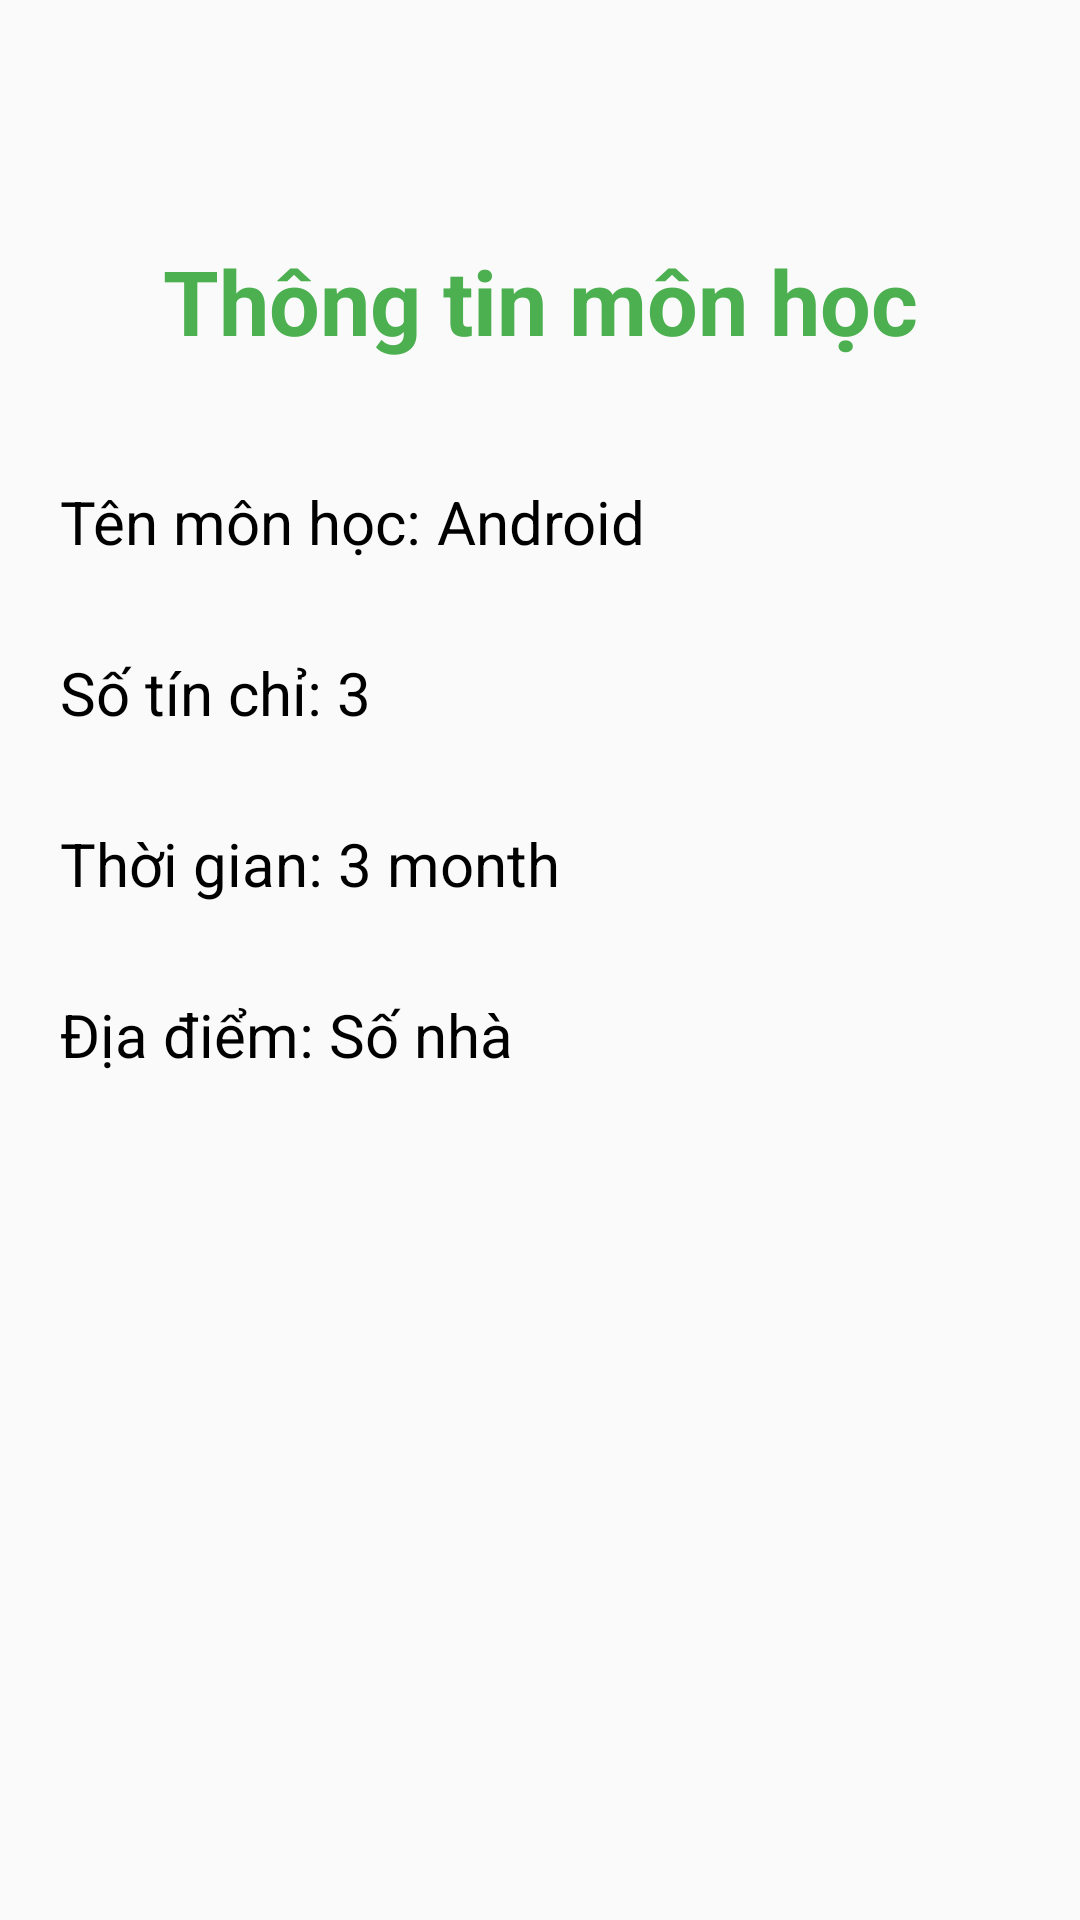

This screen was rendered from an Android layout file. Write that file and the resources it references.
<!-- AndroidManifest.xml: application theme Theme.AppStudentManagement -->
<!-- res/layout/activity_subject_information.xml -->
<?xml version="1.0" encoding="utf-8"?>
<LinearLayout xmlns:android="http://schemas.android.com/apk/res/android"
    xmlns:app="http://schemas.android.com/apk/res-auto"
    xmlns:tools="http://schemas.android.com/tools"
    android:layout_width="match_parent"
    android:layout_height="match_parent"
    android:orientation="vertical"
    tools:context=".ActivitySubjectInformation">

    <TextView
        android:layout_width="match_parent"
        android:layout_height="wrap_content"
        android:layout_marginTop="80dp"
        android:gravity="center"
        android:text="Thông tin môn học"
        android:textColor="#4CAF50"
        android:textSize="30sp"
        android:textStyle="bold"></TextView>

    <LinearLayout
        android:layout_width="match_parent"
        android:layout_height="wrap_content"
        android:layout_marginLeft="20dp"
        android:layout_marginTop="40dp"
        android:layout_marginRight="20dp"
        android:orientation="horizontal">
        <TextView
            android:textSize="20sp"
            android:textColor="@color/black"
            android:text="Tên môn học: "
            android:layout_width="wrap_content"
            android:layout_height="match_parent"></TextView>
        <TextView
            android:textColor="@color/black"
            android:text="Android"
            android:id="@+id/tvSubjectTitle"
            android:textSize="20sp"
            android:layout_width="wrap_content"
            android:layout_height="match_parent"></TextView>
    </LinearLayout>
    <LinearLayout
        android:layout_width="match_parent"
        android:layout_height="wrap_content"
        android:layout_marginLeft="20dp"
        android:layout_marginTop="30dp"
        android:layout_marginRight="20dp"
        android:orientation="horizontal">
        <TextView
            android:textSize="20sp"
            android:textColor="@color/black"
            android:text="Số tín chỉ: "
            android:layout_width="wrap_content"
            android:layout_height="match_parent"></TextView>
        <TextView
            android:textColor="@color/black"
            android:text="3"
            android:id="@+id/tvSubjectCredit"
            android:textSize="20sp"
            android:layout_width="wrap_content"
            android:layout_height="match_parent"></TextView>
    </LinearLayout>
    <LinearLayout
        android:layout_width="match_parent"
        android:layout_height="wrap_content"
        android:layout_marginLeft="20dp"
        android:layout_marginTop="30dp"
        android:layout_marginRight="20dp"
        android:orientation="horizontal">
        <TextView
            android:textSize="20sp"
            android:textColor="@color/black"
            android:text="Thời gian: "
            android:layout_width="wrap_content"
            android:layout_height="match_parent"></TextView>
        <TextView
            android:textColor="@color/black"
            android:text="3 month"
            android:id="@+id/tvSubjectTime"
            android:textSize="20sp"
            android:layout_width="wrap_content"
            android:layout_height="match_parent"></TextView>
    </LinearLayout>
    <LinearLayout
        android:layout_width="match_parent"
        android:layout_height="wrap_content"
        android:layout_marginLeft="20dp"
        android:layout_marginTop="30dp"
        android:layout_marginRight="20dp"
        android:orientation="horizontal">
        <TextView
            android:textSize="20sp"
            android:textColor="@color/black"
            android:text="Địa điểm: "
            android:layout_width="wrap_content"
            android:layout_height="match_parent"></TextView>
        <TextView
            android:textColor="@color/black"
            android:text="Số nhà"
            android:id="@+id/tvSubjectPlace"
            android:textSize="20sp"
            android:layout_width="wrap_content"
            android:layout_height="match_parent"></TextView>
    </LinearLayout>
</LinearLayout>
<!-- resources referenced by this layout -->
<resources>
  <style name="Theme.AppStudentManagement" parent="Theme.MaterialComponents.DayNight.NoActionBar.Bridge">
          
          <item name="colorPrimary">@color/purple_500</item>
          <item name="colorPrimaryVariant">@color/purple_700</item>
          <item name="colorOnPrimary">@color/white</item>
          
          <item name="colorSecondary">@color/teal_200</item>
          <item name="colorSecondaryVariant">@color/teal_700</item>
          <item name="colorOnSecondary">@color/black</item>
          
          <item name="android:statusBarColor" tools:targetApi="l">?attr/colorPrimaryVariant</item>
          
      </style>
  <!-- not gathered from this repository: default colours our renderer supplied (Android Studio template values) -->
  <color name="purple_500">#FF6200EE</color>
  <color name="purple_700">#FF3700B3</color>
  <color name="teal_200">#FF03DAC5</color>
  <color name="teal_700">#FF018786</color>
  <color name="black">#FF000000</color>
  <color name="white">#FFFFFFFF</color>
</resources>
